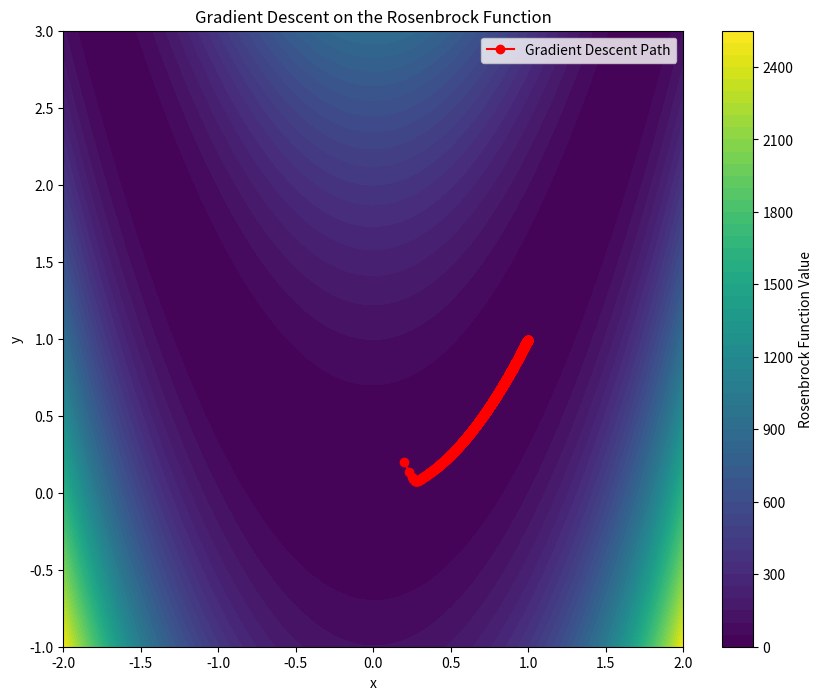

Source code (Python):
import numpy as np
import matplotlib.pyplot as plt

def rosen(x, y):
    return (1 - x)**2 + 100 * (y - x**2)**2

def grad_rosen(x, y):
    dx = -2 * (1 - x) - 400 * x * (y - x**2)
    dy = 200 * (y - x**2)
    return dx, dy

x, y = 0.2, 0.2
lr = 0.0002*10
path_x, path_y = [x], [y]

for i in range(5000):
    dx, dy = grad_rosen(x, y)
    x -= lr * dx
    y -= lr * dy
    path_x.append(x)
    path_y.append(y)

x_axis = np.linspace(-2, 2, 400)
y_axis = np.linspace(-1, 3, 400)

X, Y = np.meshgrid(x_axis, y_axis)
Z = rosen(X, Y)

plt.figure(figsize=(10, 8))
plt.contourf(X, Y, Z, levels=50, cmap='viridis')
plt.colorbar(label='Rosenbrock Function Value')
plt.plot(path_x, path_y, 'ro-', label='Gradient Descent Path')
plt.title('Gradient Descent on the Rosenbrock Function')
plt.xlabel('x')
plt.ylabel('y')
plt.legend()
plt.show()
